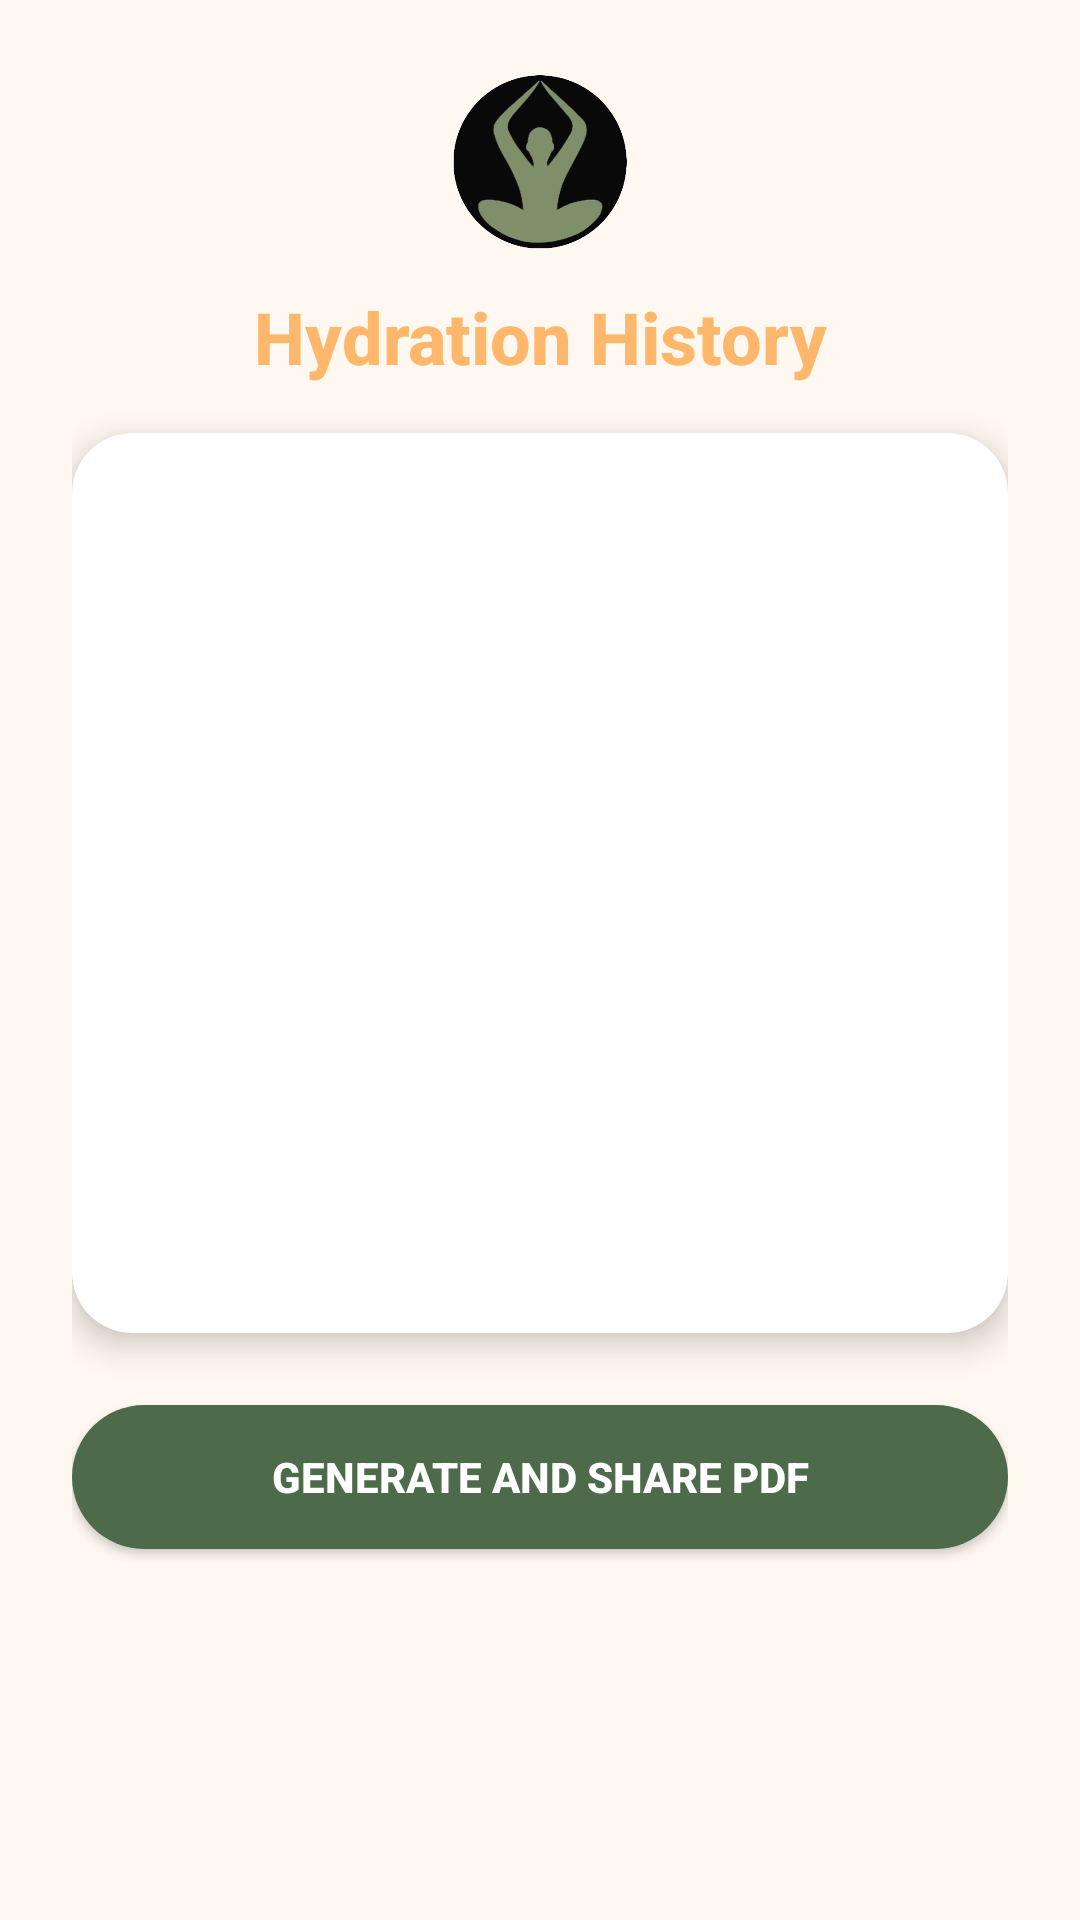

This screen was rendered from an Android layout file. Write that file and the resources it references.
<!-- AndroidManifest.xml: application theme Theme.HabbitTracker -->
<!-- res/layout/activity_hydration_history.xml -->
<?xml version="1.0" encoding="utf-8"?>
<ScrollView xmlns:android="http://schemas.android.com/apk/res/android"
    xmlns:app="http://schemas.android.com/apk/res-auto"
    xmlns:tools="http://schemas.android.com/tools"
    android:layout_width="match_parent"
    android:layout_height="match_parent"
    android:background="#FFF8F0"
    android:fillViewport="true"
    tools:context=".HydrationHistoryActivity">

    <LinearLayout
        android:layout_width="match_parent"
        android:layout_height="wrap_content"
        android:orientation="vertical"
        android:padding="24dp"
        android:gravity="center_horizontal">

        
        <ImageView
            android:id="@+id/ivLogo"
            android:layout_width="120dp"
            android:layout_height="60dp"
            android:src="@drawable/ic_logo"
            android:scaleType="fitCenter"
            android:layout_gravity="center_horizontal"
            android:layout_marginBottom="12dp" />

        
        <TextView
            android:text="Hydration History"
            android:textSize="24sp"
            android:textStyle="bold"
            android:textColor="#FFB86B"
            android:layout_marginBottom="16dp"
            android:layout_width="wrap_content"
            android:layout_height="wrap_content"
            android:gravity="center"
            android:fontFamily="sans-serif-medium"/>

        
        <androidx.cardview.widget.CardView
            android:layout_width="match_parent"
            android:layout_height="wrap_content"
            app:cardCornerRadius="20dp"
            app:cardElevation="6dp"
            app:cardBackgroundColor="#FFFFFF"
            android:layout_marginBottom="24dp">

            <ListView
                android:id="@+id/lvHistory"
                android:layout_width="match_parent"
                android:layout_height="300dp"
                android:divider="@android:color/darker_gray"
                android:dividerHeight="1dp"
                android:padding="8dp"
                android:background="@android:color/transparent"/>
        </androidx.cardview.widget.CardView>

        
        <Button
            android:id="@+id/btnSharePdf"
            android:layout_width="match_parent"
            android:layout_height="48dp"
            android:text="Generate and Share PDF"
            android:textColor="#FFFFFF"
            android:textStyle="bold"
            android:background="@drawable/rounded_orange_button"
            android:layout_marginBottom="8dp"/>
    </LinearLayout>
</ScrollView>
<!-- resources referenced by this layout -->
<resources>
  <!-- drawable ic_logo: png bitmap (drawable, 72181 bytes) -->
  <!-- drawable rounded_orange_button (drawable) -->
  <?xml version="1.0" encoding="utf-8"?>
  <shape xmlns:android="http://schemas.android.com/apk/res/android" android:shape="rectangle">
      <solid android:color="#4D6B4A"/>
      <corners android:radius="24dp"/>
  </shape>
  <style name="Theme.HabbitTracker" parent="Base.Theme.HabbitTracker" />
  <style name="Base.Theme.HabbitTracker" parent="Theme.Material3.DayNight.NoActionBar">
          
          
      </style>
</resources>
